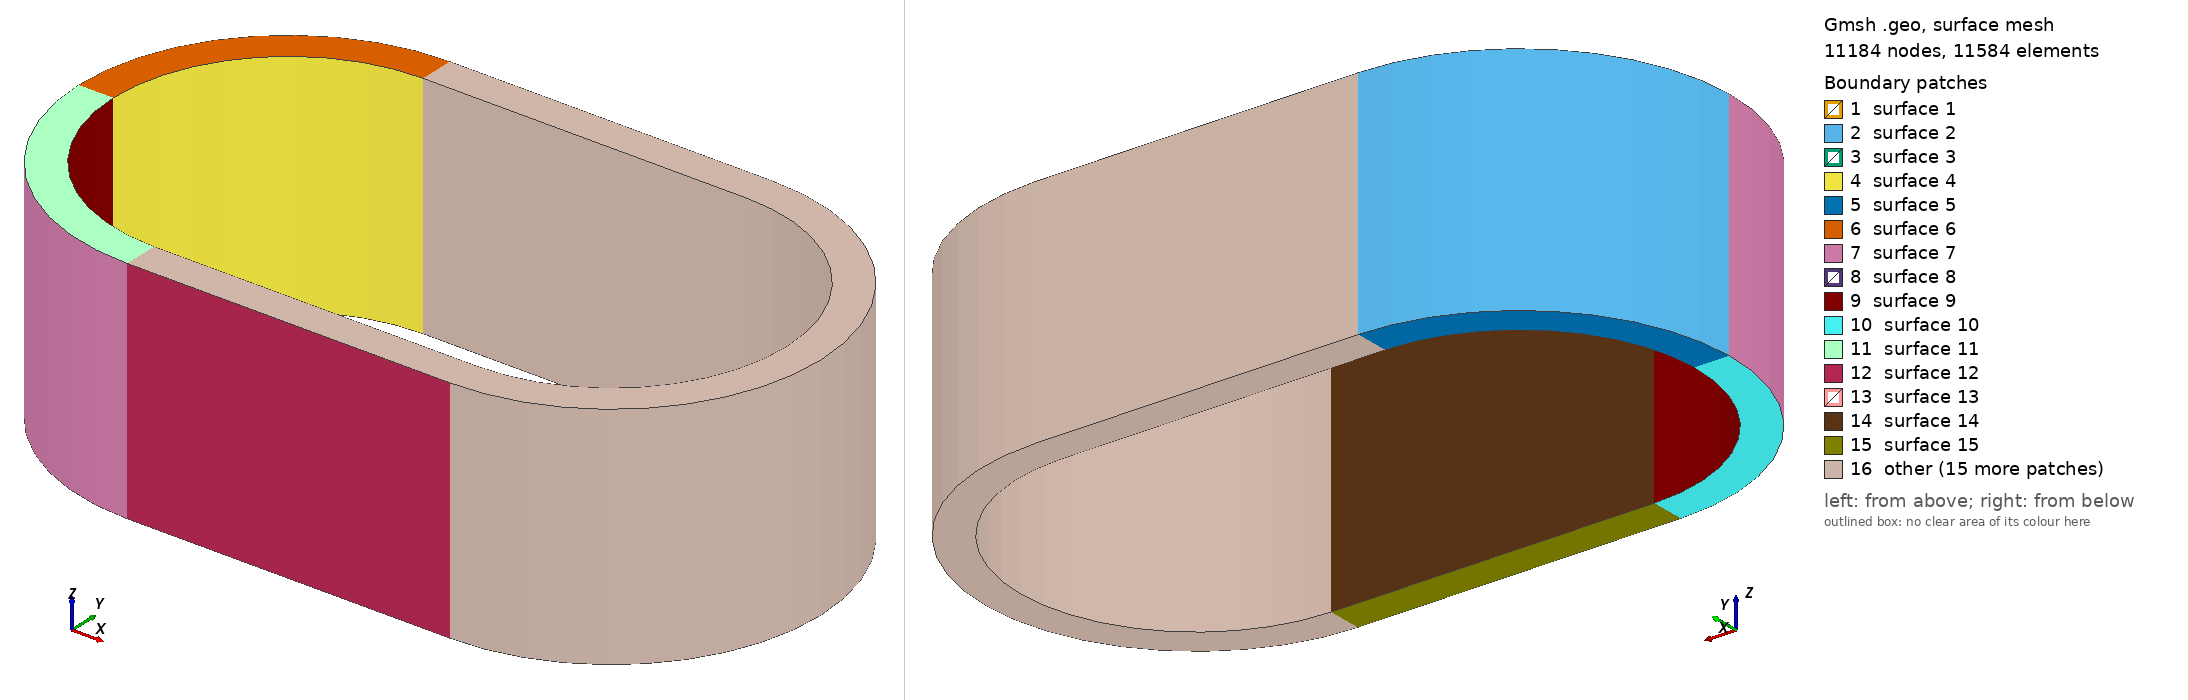

Gmsh geometry script, surface-meshed: 11184 nodes, 11584 surface elements. Boundary patches (legend numbers): 1 surface 1, 2 surface 2, 3 surface 3, 4 surface 4, 5 surface 5, 6 surface 6, 7 surface 7, 8 surface 8, 9 surface 9, 10 surface 10, 11 surface 11, 12 surface 12, 13 surface 13, 14 surface 14, 15 surface 15, 16 other. Left view from above one corner, right view from below the opposite corner. The script declares no physical surfaces, so the legend lists its geometric surfaces. The drawing asked Gmsh for element sizes between 1% and 20% of the model's largest extent; the script's own settings can give other sizes.

=== home.geo (drawn) ===
SetFactory("OpenCASCADE");

th = 450;
h = 3000;
r = 2500;
lf = 2100;

lc = 300;

r1 = r-th/2;
r2 = r+th/2;
lyr = h/50;

nel1 = 11;
nel2 = 13;
nel3 = 9;

Point(1) = {-lf       ,   0   , 0, lc};
Point(2) = {-lf       ,  r1   , 0, lc};
Point(3) = {-r1-lf    ,   0   , 0, lc};
Point(4) = {-lf       , -r1   , 0, lc};
Point(5) = {-lf       ,  r2   , 0, lc};
Point(6) = {-r2-lf    ,   0   , 0, lc};
Point(7) = {-lf       , -r2   , 0, lc};

Point(12) = {lf       ,  r1   , 0, lc};
Point(13) = {r1+lf    ,   0   , 0, lc};
Point(14) = {lf       , -r1   , 0, lc};
Point(15) = {lf       ,  r2   , 0, lc};
Point(16) = {r2+lf    ,   0   , 0, lc};
Point(17) = {lf       , -r2   , 0, lc};
Point(18) = {lf       ,   0   , 0, lc};

Circle(1) = {2, 1, 3};
Circle(2) = {3, 1, 4};
Circle(3) = {5, 1, 6};
Circle(4) = {6, 1, 7};

Circle(5) = {12, 18, 13};
Circle(6) = {13, 18, 14};
Circle(7) = {15, 18, 16};
Circle(8) = {16, 18, 17};

Line(9)  = {2, 12};
Line(10) = {5, 15};
Line(11) = {4, 14};
Line(12) = {7, 17};

Line(13) = {2, 5};
Line(14) = {3, 6};
Line(15) = {4, 7};
Line(16) = {12, 15};
Line(17) = {13, 16};
Line(18) = {14, 17};

Curve Loop(1) = {13, 3, -14, -1};
Curve Loop(2) = {14, 4, -15, -2};
Curve Loop(3) = {15, 12, -18, -11};
Curve Loop(4) = {18, -8, -17, 6};
Curve Loop(5) = {17, -7, -16, 5};
Curve Loop(6) = {16, -10, -13, 9};

Plane Surface(1) = {1};
Plane Surface(2) = {2};
Plane Surface(3) = {3};
Plane Surface(4) = {4};
Plane Surface(5) = {5};
Plane Surface(6) = {6};

Extrude {0, 0, h} {  Surface{1}; Layers{lyr}; Recombine;}
Extrude {0, 0, h} {  Surface{2}; Layers{lyr}; Recombine;}
Extrude {0, 0, h} {  Surface{3}; Layers{lyr}; Recombine;}
Extrude {0, 0, h} {  Surface{4}; Layers{lyr}; Recombine;}
Extrude {0, 0, h} {  Surface{5}; Layers{lyr}; Recombine;}
Extrude {0, 0, h} {  Surface{6}; Layers{lyr}; Recombine;}

Coherence;
Recombine Surface "*";

Transfinite Curve {14,19,15,20,6,11,7,12} = nel1 Using Progression 1;
Transfinite Curve {35,30,31,36,43,44,38,39} = nel1 Using Progression 1;
Transfinite Curve {22,23,27,28,45,46,47,48} = nel2 Using Progression 1;
Transfinite Curve {9,10,17,18,3,4,25,26,41,42,33,34} = nel3 Using Progression 1;

Transfinite Surface "*";
